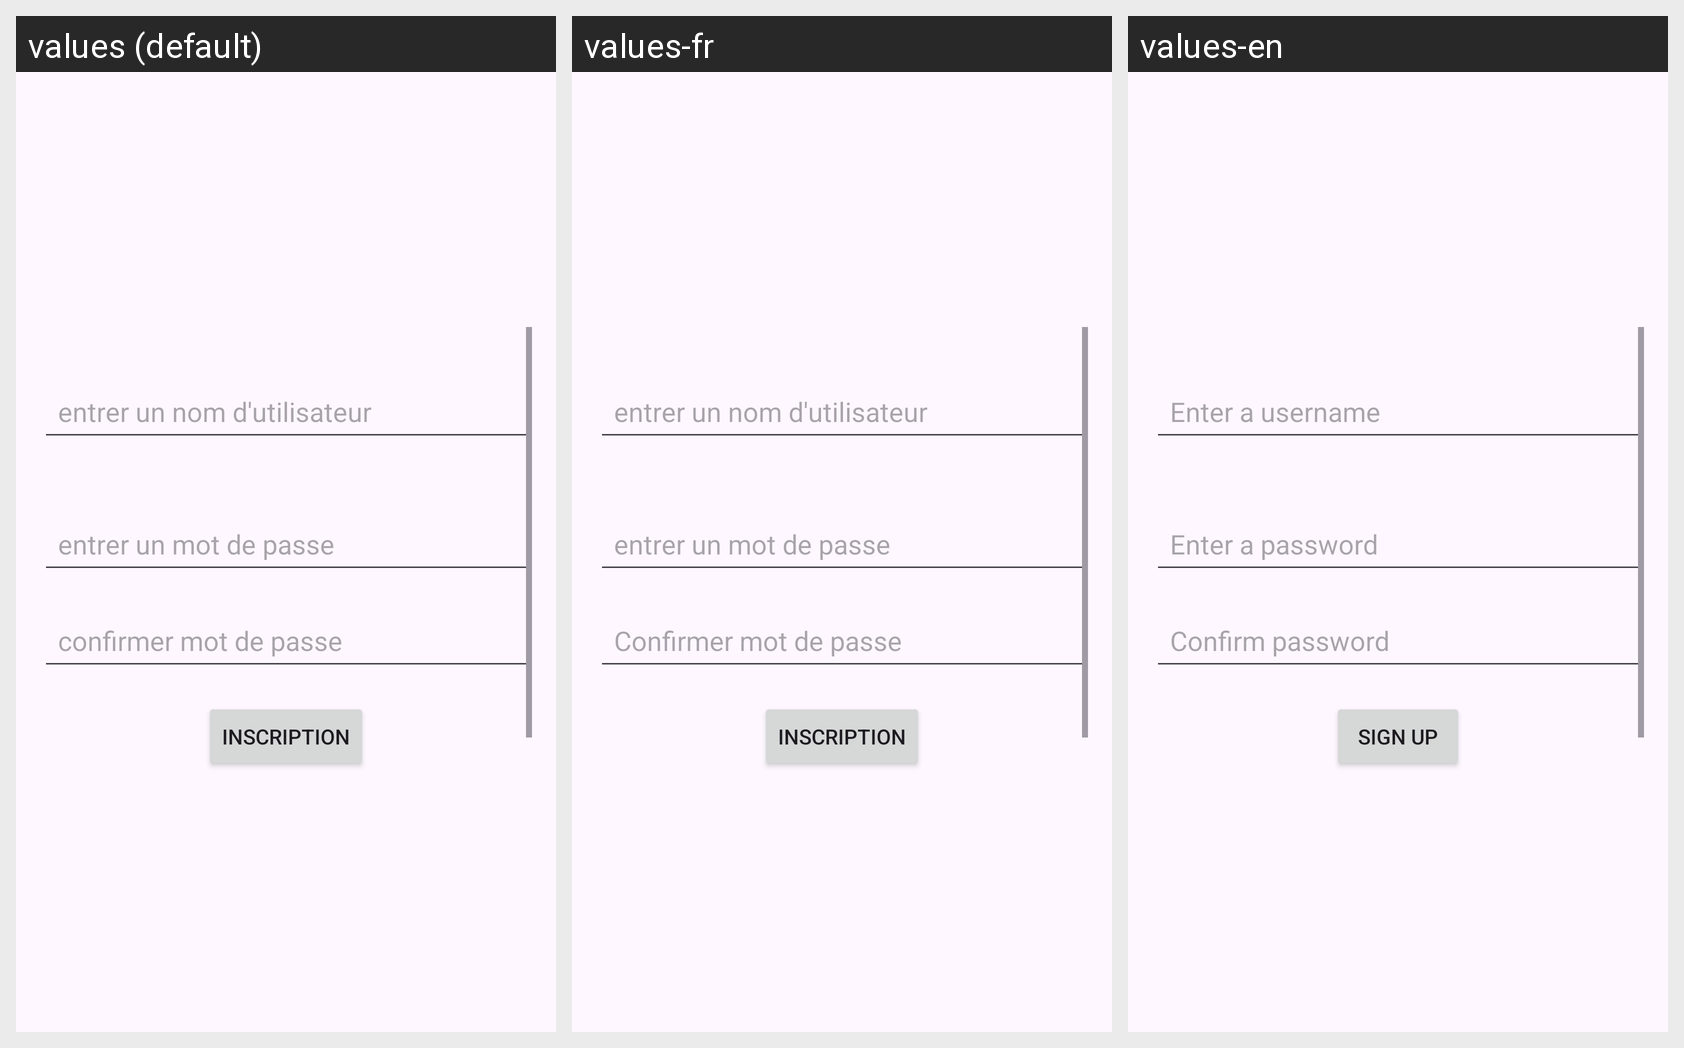

For this localized Android screen grid, give each drawn string resource with its value in every locale shown.
Android screen res/layout/activity_inscription.xml rendered under 3 locales, left to right: values (default), values-fr, values-en. Device: Nexus 5 (rendered at 1080×1920; each locale shown at half size, 540×960, under a caption strip naming it); theme Theme.TP1GUI.
Strings drawn on this screen, with the default value and each locale's value (text and hints the layout hard-codes, and strings that could not be matched under every locale, appear in the picture but are not listed):

activInscrip_EditText_UsernameHint
  values: entrer un nom d'utilisateur
  values-fr: entrer un nom d'utilisateur
  values-en: Enter a username

activInscrip_EditText_PwHint
  values: entrer un mot de passe
  values-fr: entrer un mot de passe
  values-en: Enter a password

activInscrip_EditText_PwConfHint
  values: confirmer mot de passe
  values-fr: Confirmer mot de passe
  values-en: Confirm password

activInscrip_Btn_Inscription
  values: Inscription
  values-fr: Inscription
  values-en: Sign Up
